Run: headless pygame with SDL's dummy video driver; simulated clock (each Clock.tick advances the game by its frame time, no real sleeping); random seed 0; keys injected as events and as key.get_pressed() state; mouse plan: one left click at the window centre at the start of phase 2, then a move to the lower-right quarter at the start of phase 3.
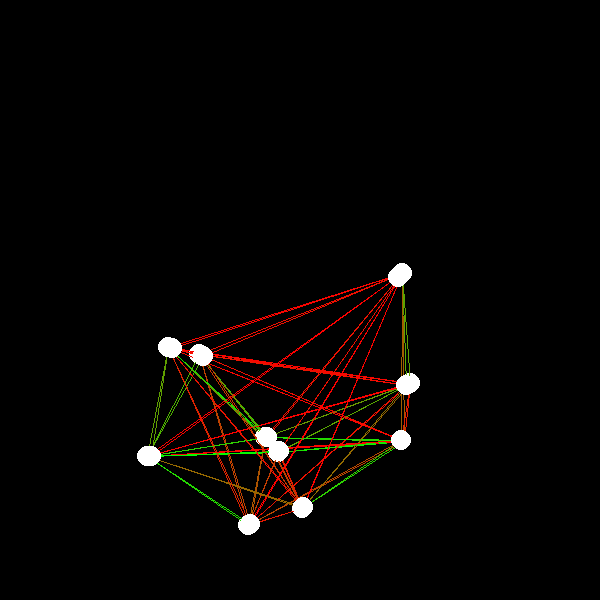
Frame 1 of 4 · flips 1–60 · no input
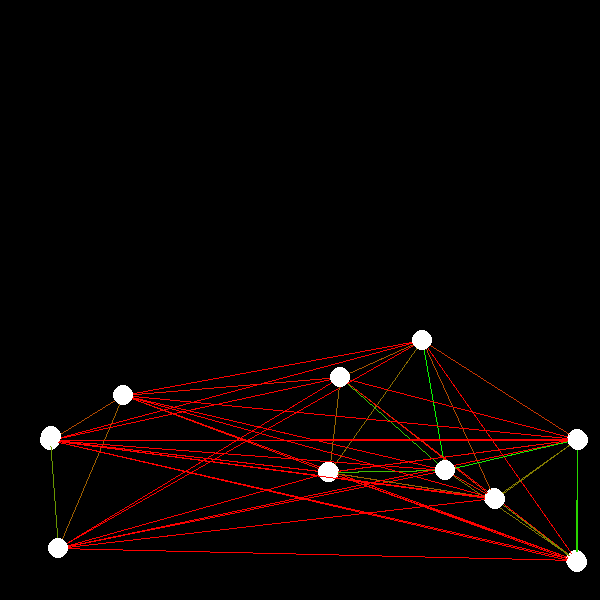
Frame 2 of 4 · flips 61–180 · clicked the window centre · tapped SPACE, RETURN · held RIGHT (→), D
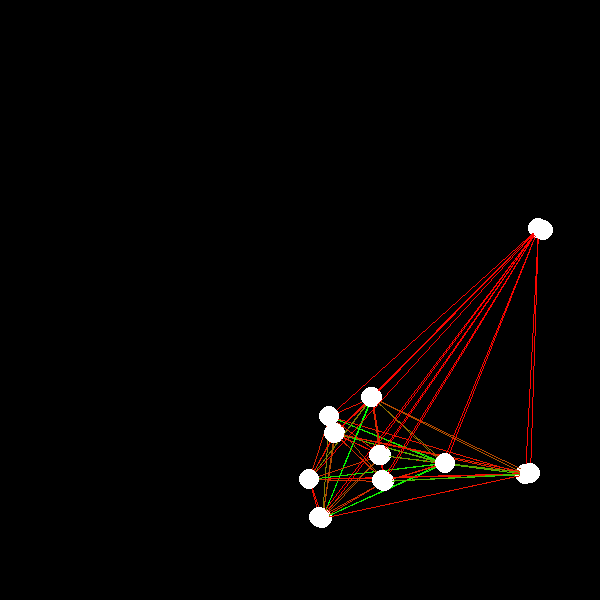
Frame 3 of 4 · flips 181–300 · moved the mouse to the lower-right quarter · held DOWN (↓), S
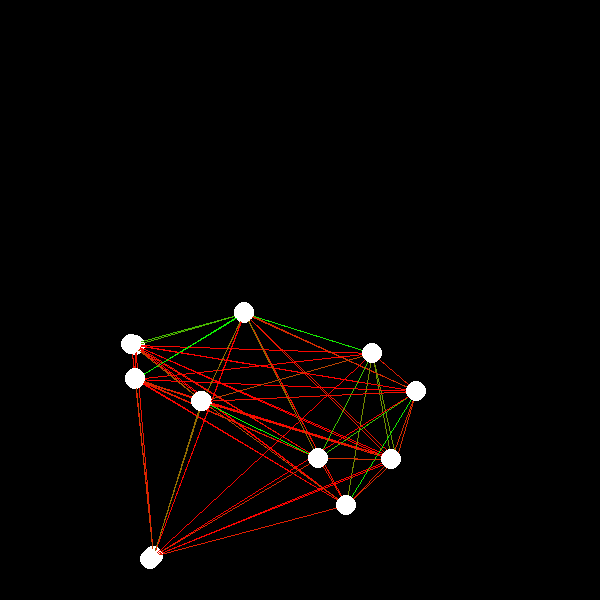
Frame 4 of 4 · flips 301–420 · held LEFT (←), A, UP (↑), W

The pygame program that drew these frames:

import pygame
from math import sqrt, tanh
from random import random

pygame.init()
screen = pygame.display.set_mode((600, 600))
w, h = screen.get_size()
balls = []
dt = 0.1
gravity = 0.0001


def dist(x, y, x1, y1):
    return sqrt((x - x1) ** 2 + (y - y1) ** 2)


class ball:
    def __init__(self, x, y, blocked=False):
        self.x, self.y = x, y
        self.vx, self.vy = random(), random()
        self.blocked = blocked
        self.id = random()
        self.tied = []

    def move(self):
        if not self.blocked:
            self.vy += gravity
            for other, spring in self.tied:
                distance = dist(self.x, self.y, other.x, other.y)
                k, rest = spring
                delta_s = distance - rest
                force = k * delta_s  # intensità
                x, y = (other.x - self.x) / distance * force, (other.y - self.y) / distance * force
                c = round(255 * abs(tanh(force * 40)))
                pygame.draw.line(screen, (c, 255 - c, 0), (other.x, other.y), (self.x, self.y))
                other.show()
                self.vx += x * dt
                self.vy += y * dt
            self.vx *= 0.999
            self.vy *= 0.999
            self.edge()
            self.x += self.vx
            self.y += self.vy
            #  self.show()

    def edge(self):
        if self.x < 0 or self.x > w:
            self.vx *= -1
            self.x = 0 if self.x < 0 else w
        if self.y < 0 or self.y > h:
            self.vy *= -1
            self.y = 0 if self.y < 0 else h

    def link(self, other, spring):
        if other not in self.tied:
            for i in self.tied:
                if other.id == i[0].id:
                    return
            self.tied.append((other, spring))
            other.tied.append((self, spring))

    def show(self):
        pygame.draw.circle(screen, (255, 255, 255), (self.x, self.y), 10)


def link_all(lis, k, length):
    for li in lis:
        for i in lis:
            if i is not li:
                li.link(i, (k, length))


def link_close(lis, k, length, radius):
    for li in lis:
        for i in lis:
            if i is not li and dist(li.x, li.y, i.x, i.y) <= radius:
                li.link(i, (k, length))


for _ in range(10):
     balls.append(ball(random() * w, random() * h))

link_all(balls, 0.0005, 130)



while True:
    screen.fill((0, 0, 0))
    for event in pygame.event.get():
        if event.type == pygame.QUIT:
            pygame.quit()
            break
        elif event.type == pygame.MOUSEBUTTONDOWN:
            if event.button == 4:
                gravity += 0.0001
            elif event.button == 5:
                gravity -= 0.0001
            else:
                gravity = -gravity
    for b in balls:
        b.move()
        b.show()
    pygame.display.update()
